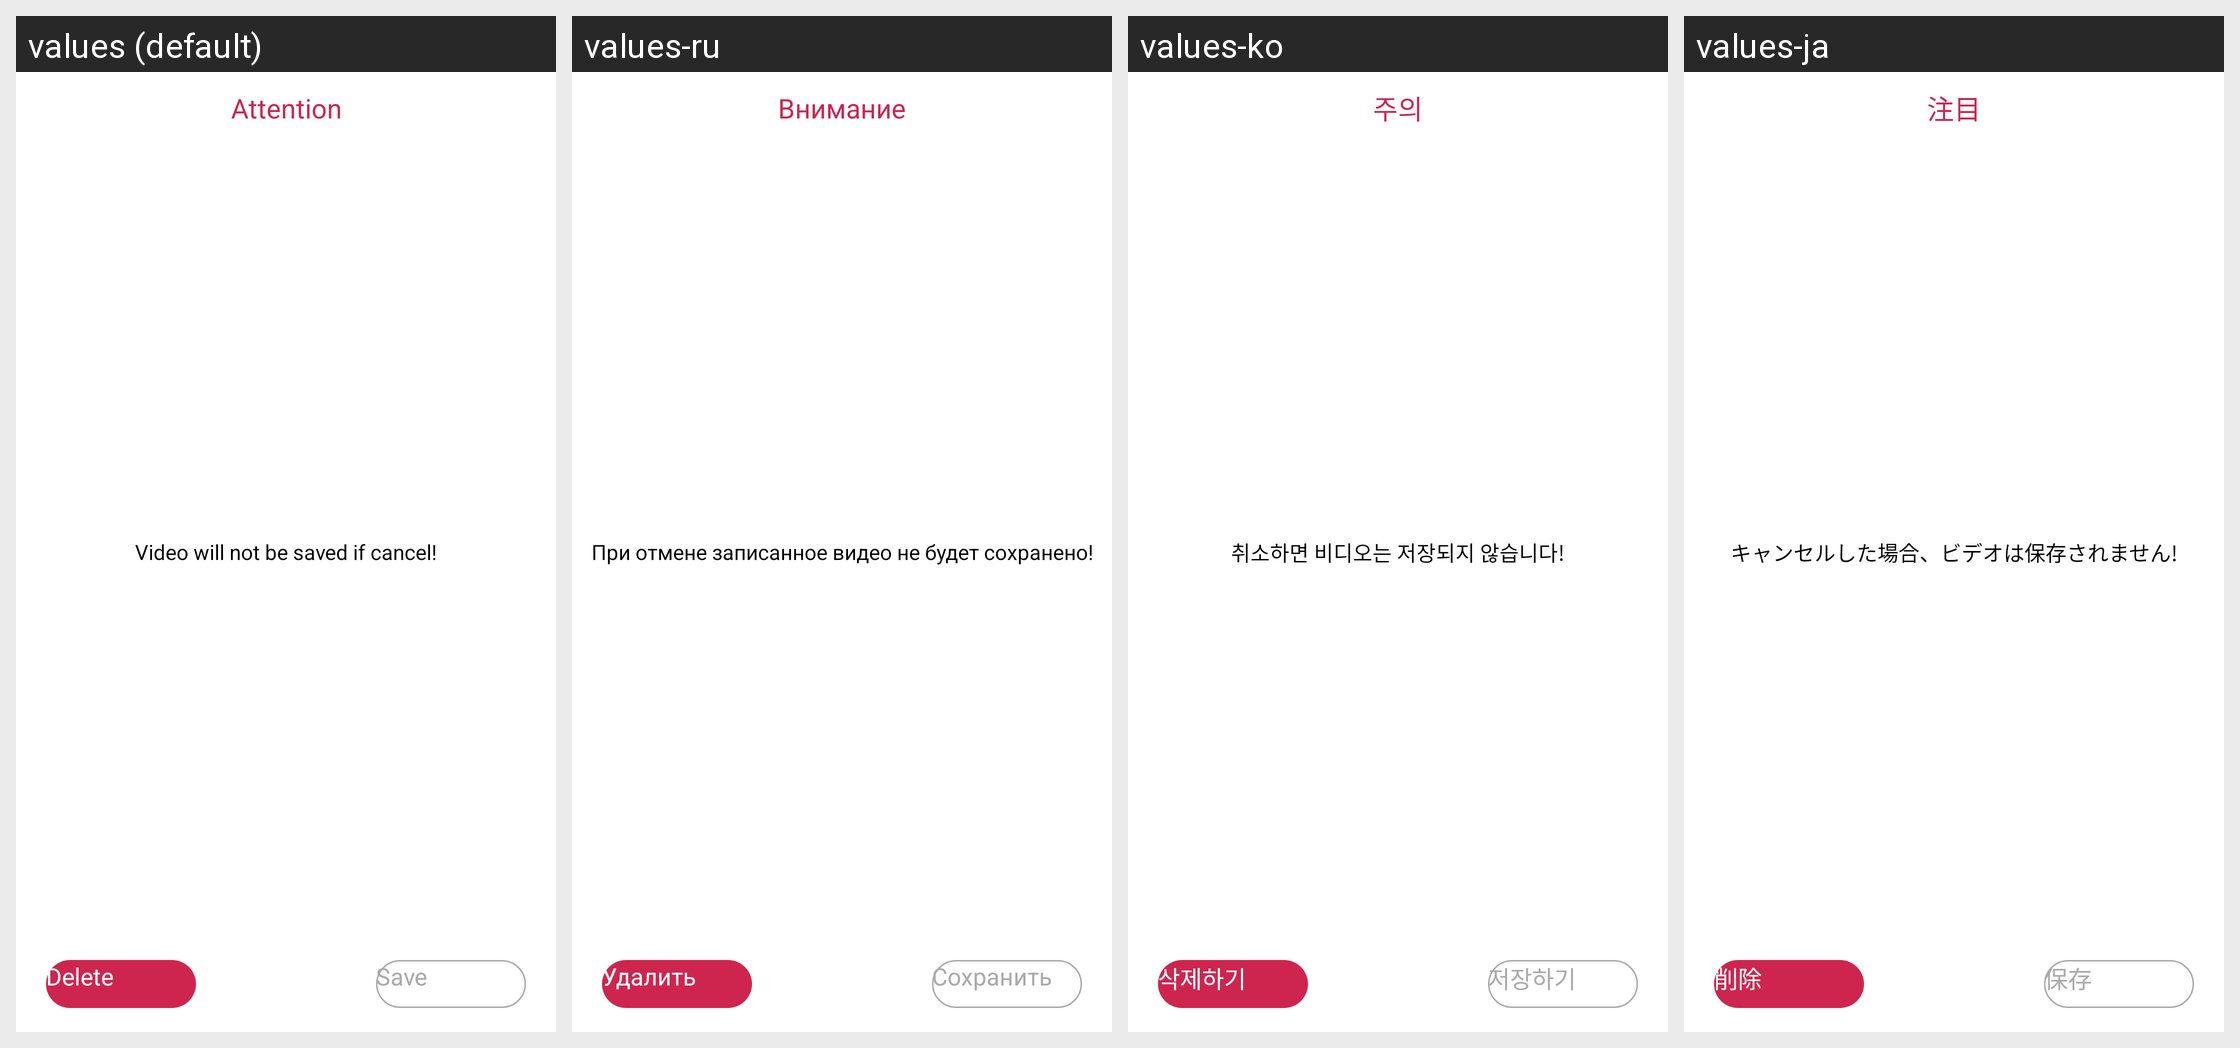

For this localized Android screen grid, give each drawn string resource with its value in every locale shown.
Android screen res/layout/approve_dialog.xml rendered under 4 locales, left to right: values (default), values-ru, values-ko, values-ja. Device: Nexus 5 (rendered at 1080×1920; each locale shown at half size, 540×960, under a caption strip naming it); theme MicrofonTheme.
Other locales in the repository, not shown: values-zh.
Strings drawn on this screen, with the default value and each locale's value (text and hints the layout hard-codes appear in the picture but are not listed):

ATTENTION
  values: Attention
  values-ru: Внимание
  values-ko: 주의
  values-ja: 注目

VIDEO_WILL_NOT_BE_SAVED
  values: Video will not be saved if cancel!
  values-ru: При отмене записанное видео не будет сохранено!
  values-ko: 취소하면 비디오는 저장되지 않습니다!
  values-ja: キャンセルした場合、ビデオは保存されません!

DELETE
  values: Delete
  values-ru: Удалить
  values-ko: 삭제하기
  values-ja: 削除

SAVE
  values: Save
  values-ru: Сохранить
  values-ko: 저장하기
  values-ja: 保存
